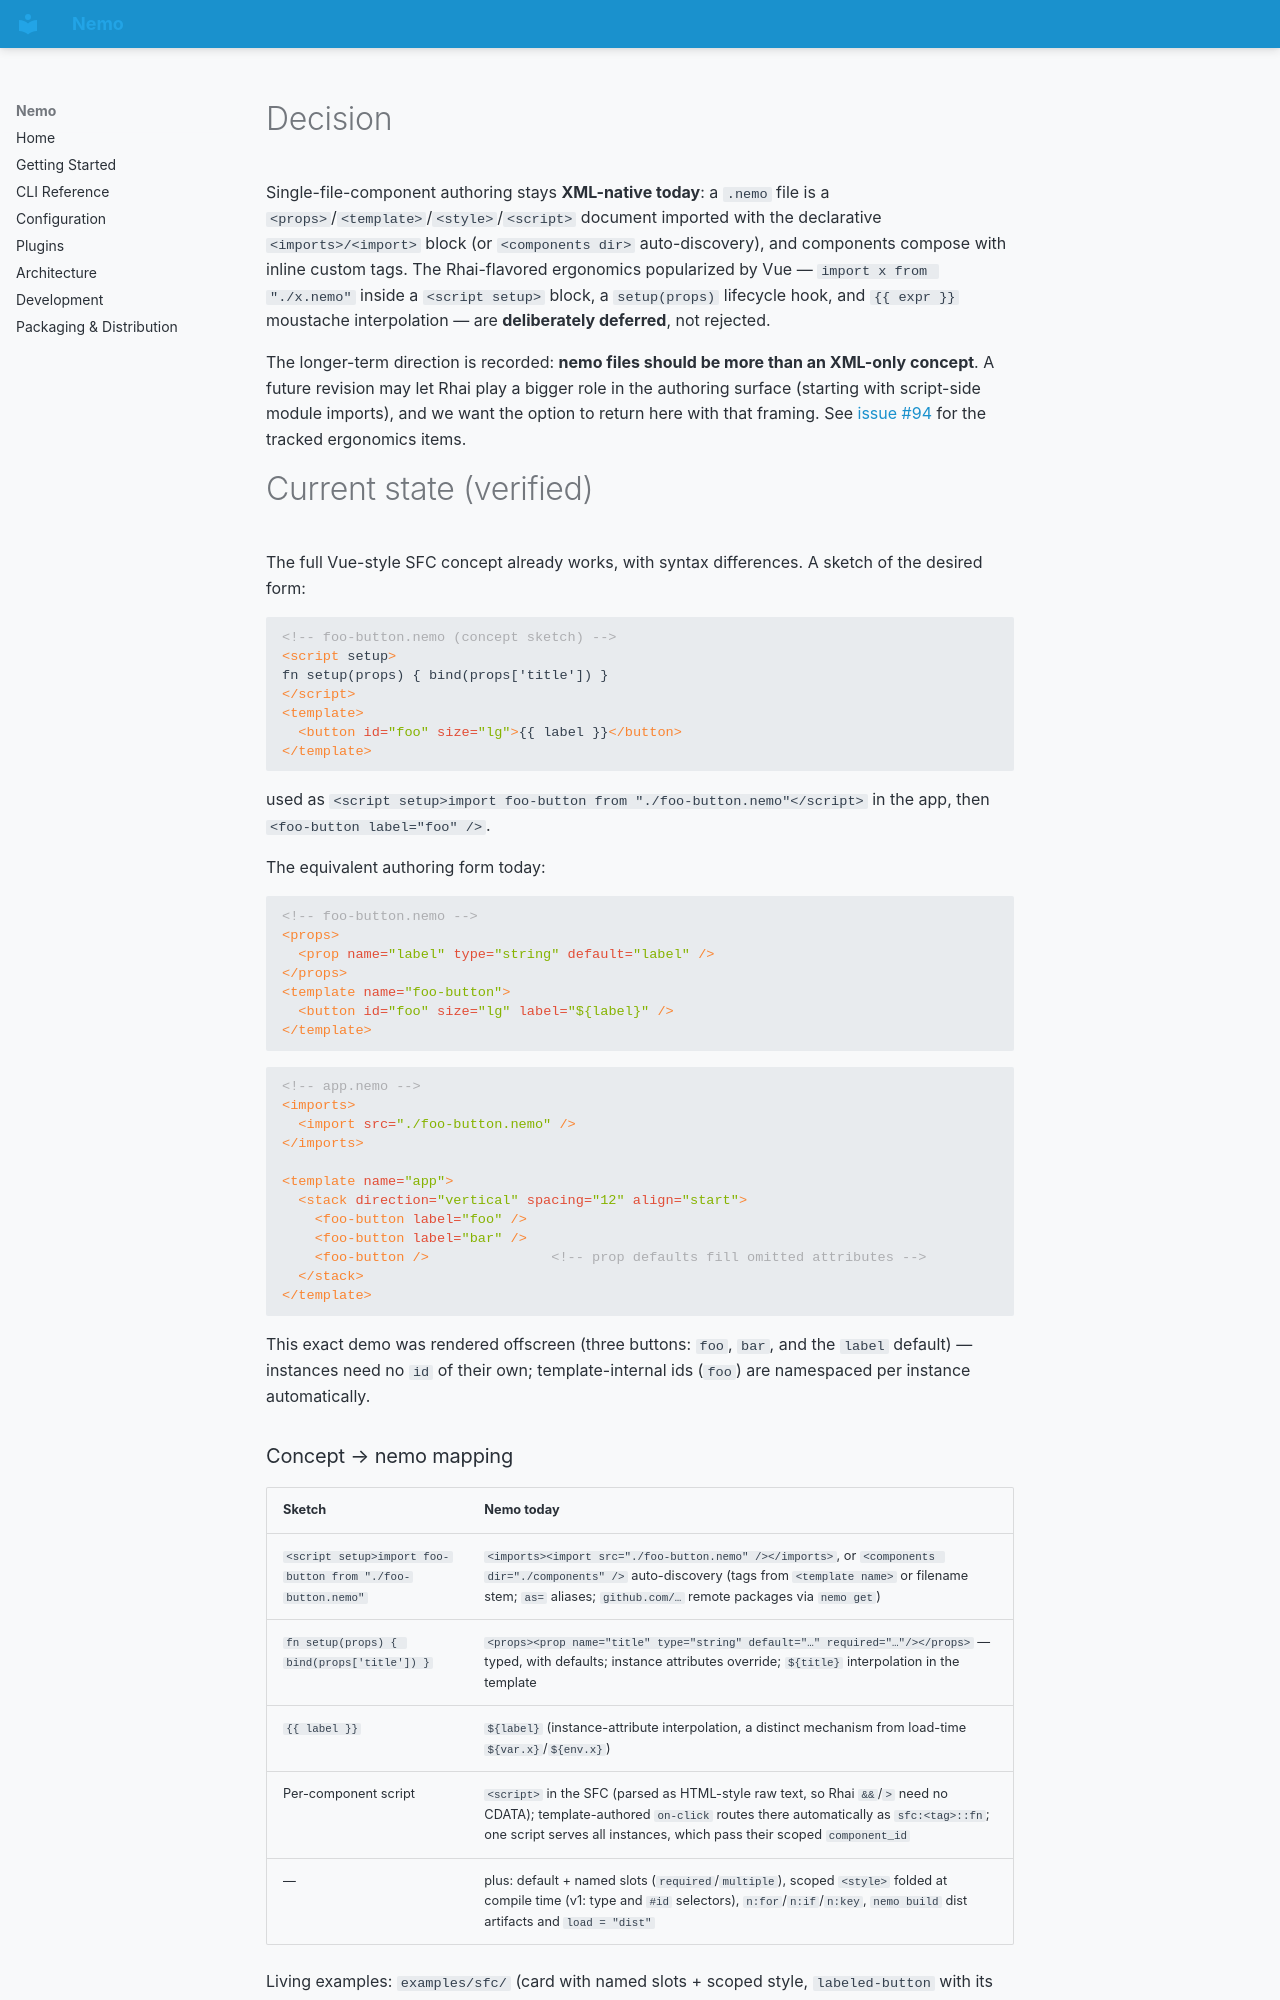

repository: geoffjay/nemo · page: knowledgebase/decisions/sfc-script-ergonomics-deferred/index.html · generator: mkdocs

---
type: Decision
title: SFC authoring is XML-native; Rhai-style script ergonomics are deliberately deferred
description: Defining and composing `.nemo` single-file components already covers the Vue-style SFC concept (imports, typed props, slots, scoped style, per-SFC scripts). The Rhai-flavored ergonomics — `<script setup>` imports, a `setup(props)` lifecycle hook, `{{ }}` interpolation — are consciously deferred; the goal that "nemo files should be more than an XML-only concept" is recorded for when it is revisited.
tags: [config, sfc, rhai, ergonomics, decision, future]
timestamp: 2026-10-28T00:00:00Z
---

# Decision

Single-file-component authoring stays **XML-native today**: a `.nemo` file is a
`<props>`/`<template>`/`<style>`/`<script>` document imported with the declarative
`<imports>/<import>` block (or `<components dir>` auto-discovery), and components
compose with inline custom tags. The Rhai-flavored ergonomics popularized by Vue
— `import x from "./x.nemo"` inside a `<script setup>` block, a `setup(props)`
lifecycle hook, and `{{ expr }}` moustache interpolation — are **deliberately
deferred**, not rejected.

The longer-term direction is recorded: **nemo files should be more than an
XML-only concept**. A future revision may let Rhai play a bigger role in the
authoring surface (starting with script-side module imports), and we want the
option to return here with that framing. See [issue #94](https://github.com/geoffjay/nemo/issues/94)
for the tracked ergonomics items.

# Current state (verified)

The full Vue-style SFC concept already works, with syntax differences. A sketch
of the desired form:

```xml
<!-- foo-button.nemo (concept sketch) -->
<script setup>
fn setup(props) { bind(props['title']) }
</script>
<template>
  <button id="foo" size="lg">{{ label }}</button>
</template>
```

used as `<script setup>import foo-button from "./foo-button.nemo"</script>`
in the app, then `<foo-button label="foo" />`.

The equivalent authoring form today:

```xml
<!-- foo-button.nemo -->
<props>
  <prop name="label" type="string" default="label" />
</props>
<template name="foo-button">
  <button id="foo" size="lg" label="${label}" />
</template>
```

```xml
<!-- app.nemo -->
<imports>
  <import src="./foo-button.nemo" />
</imports>

<template name="app">
  <stack direction="vertical" spacing="12" align="start">
    <foo-button label="foo" />
    <foo-button label="bar" />
    <foo-button />               <!-- prop defaults fill omitted attributes -->
  </stack>
</template>
```

This exact demo was rendered offscreen (three buttons: `foo`, `bar`, and the
`label` default) — instances need no `id` of their own; template-internal ids
(`foo`) are namespaced per instance automatically.

### Concept → nemo mapping

| Sketch | Nemo today |
|---|---|
| `<script setup>import foo-button from "./foo-button.nemo"` | `<imports><import src="./foo-button.nemo" /></imports>`, or `<components dir="./components" />` auto-discovery (tags from `<template name>` or filename stem; `as=` aliases; `github.com/…` remote packages via `nemo get`) |
| `fn setup(props) { bind(props['title']) }` | `<props><prop name="title" type="string" default="…" required="…"/></props>` — typed, with defaults; instance attributes override; `${title}` interpolation in the template |
| `{{ label }}` | `${label}` (instance-attribute interpolation, a distinct mechanism from load-time `${var.x}`/`${env.x}`) |
| Per-component script | `<script>` in the SFC (parsed as HTML-style raw text, so Rhai `&&`/`>` need no CDATA); template-authored `on-click` routes there automatically as `sfc:<tag>::fn`; one script serves all instances, which pass their scoped `component_id` |
| — | plus: default + named slots (`required`/`multiple`), scoped `<style>` folded at compile time (v1: type and `#id` selectors), `n:for`/`n:if`/`n:key`, `nemo build` dist artifacts and `load = "dist"` |

Living examples: `examples/sfc/` (card with named slots + scoped style,
`labeled-button` with its own script), and the `examples/components` gallery.
